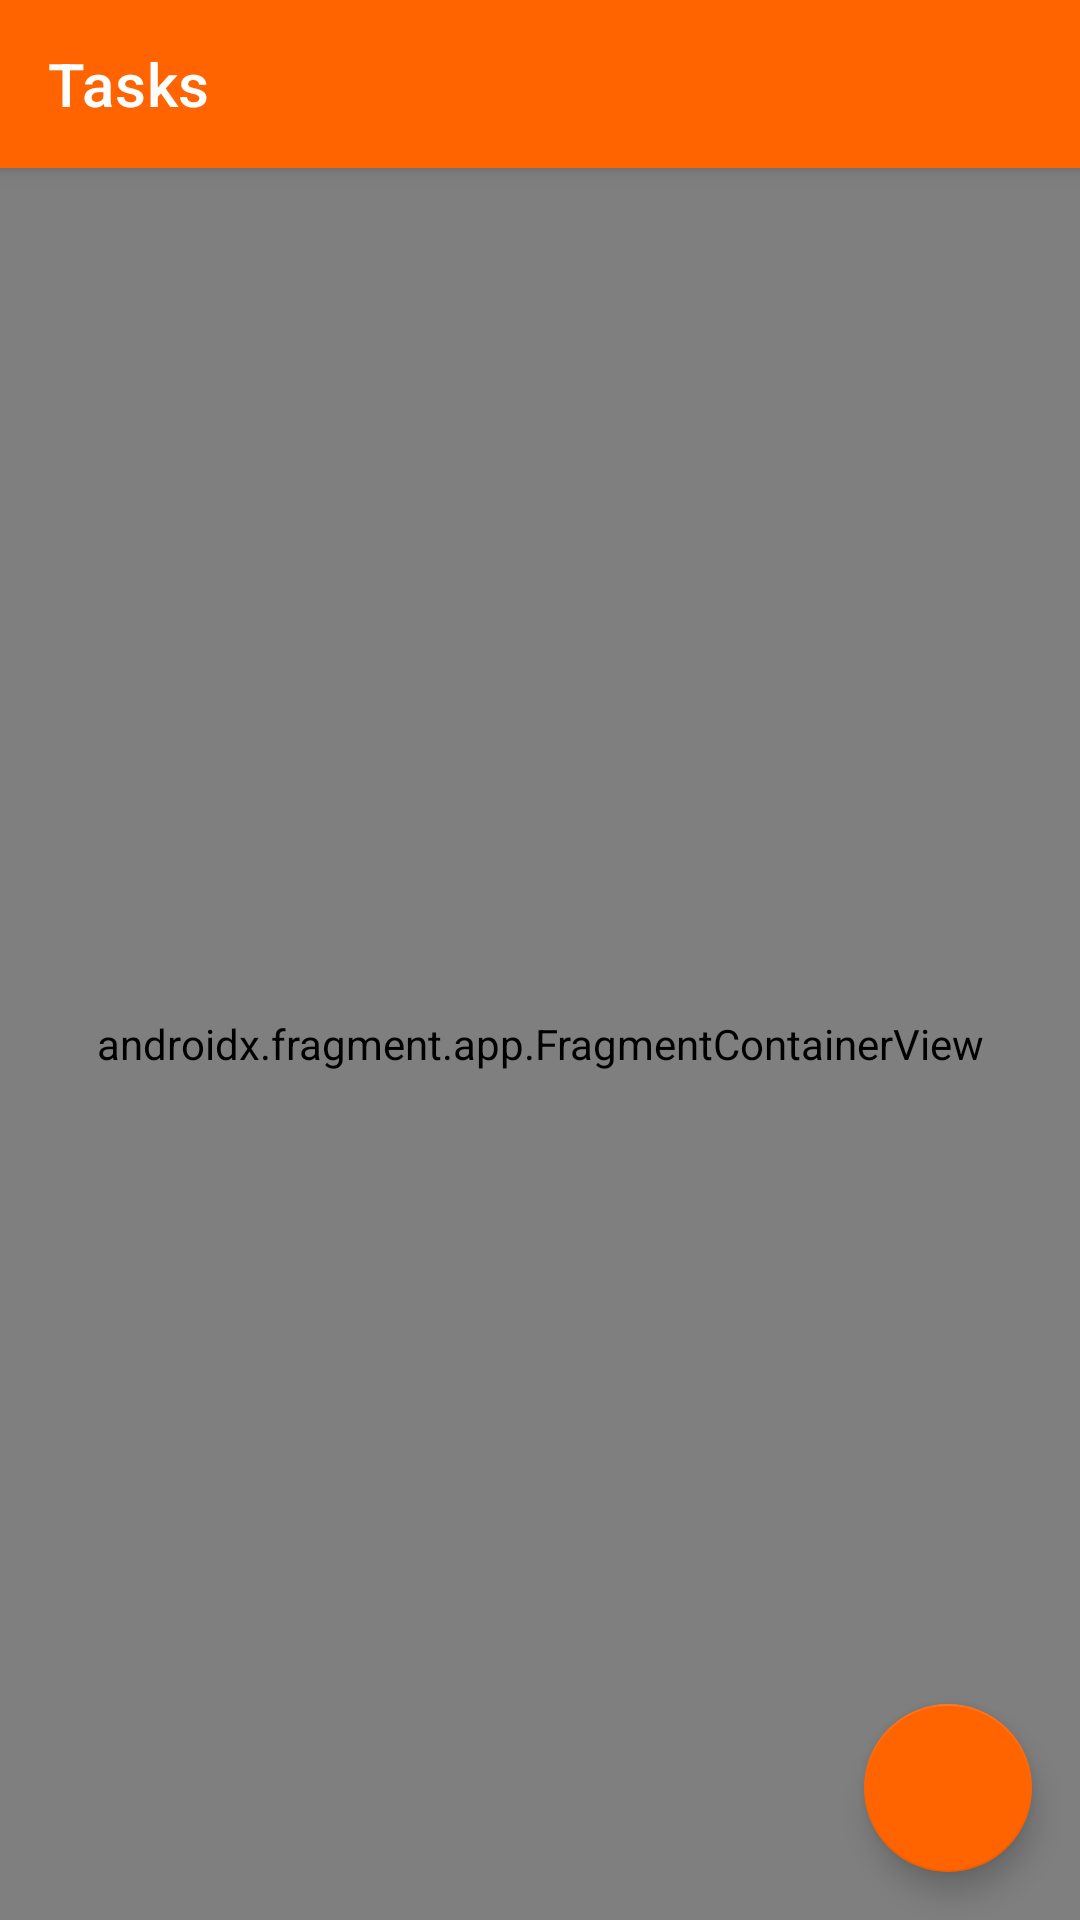

Write the Android layout XML for this screen, with the resource values it uses.
<!-- AndroidManifest.xml: application theme Theme.TaskPhorse -->
<!-- res/layout/activity_main.xml -->
<?xml version="1.0" encoding="utf-8"?>
<androidx.coordinatorlayout.widget.CoordinatorLayout xmlns:android="http://schemas.android.com/apk/res/android"
    xmlns:app="http://schemas.android.com/apk/res-auto"
    xmlns:tools="http://schemas.android.com/tools"
    android:layout_width="match_parent"
    android:layout_height="match_parent"
    tools:context=".MainActivity">

    <com.google.android.material.appbar.AppBarLayout
        android:layout_width="match_parent"
        android:layout_height="wrap_content"
        android:theme="@style/Theme.TaskPhorse.AppBarOverlay">

        <androidx.appcompat.widget.Toolbar
            android:id="@+id/toolbar"
            android:layout_width="match_parent"
            android:layout_height="?attr/actionBarSize"
            android:background="?attr/colorPrimary"
            app:popupTheme="@style/Theme.TaskPhorse.PopupOverlay"
            app:title="@string/title_activity_main" />

    </com.google.android.material.appbar.AppBarLayout>

    <androidx.fragment.app.FragmentContainerView
        android:id="@+id/fragmentContainerView"
        android:name="com.v0id.taskphorse.Fragments.TaskFragment"
        android:layout_width="match_parent"
        android:layout_height="match_parent"
        app:layout_behavior="com.google.android.material.appbar.AppBarLayout$ScrollingViewBehavior"
        app:layout_constraintBottom_toBottomOf="parent"
        app:layout_constraintEnd_toEndOf="parent"
        app:layout_constraintStart_toStartOf="parent"
        app:layout_constraintTop_toTopOf="parent" />

    <com.google.android.material.floatingactionbutton.FloatingActionButton
        android:id="@+id/fab"
        android:layout_width="wrap_content"
        android:layout_height="wrap_content"
        android:layout_gravity="bottom|end"
        android:layout_marginEnd="16dp"
        android:layout_marginBottom="16dp"
        app:srcCompat="@drawable/ic_add_round"
        app:tint="@color/white" />

</androidx.coordinatorlayout.widget.CoordinatorLayout>
<!-- resources referenced by this layout -->
<resources>
  <color name="white">#FFFFFFFF</color>
  <string name="title_activity_main">Tasks</string>
  <style name="Theme.TaskPhorse.AppBarOverlay" parent="ThemeOverlay.AppCompat.Dark.ActionBar" />
  <style name="Theme.TaskPhorse.PopupOverlay" parent="ThemeOverlay.AppCompat.Light" />
  <style name="Theme.TaskPhorse" parent="Theme.MaterialComponents.DayNight.DarkActionBar">
          
          <item name="colorPrimary">@color/orange_light</item>
          <item name="colorPrimaryVariant">@color/orange_dark</item>
  
  
          <item name="colorOnPrimary">@color/white</item>
          
          <item name="colorSecondary">@color/orange_light</item>
          <item name="colorSecondaryVariant">@color/orange_dark</item>
  
  
          <item name="colorOnSecondary">@color/black</item>
          
          <item name="android:statusBarColor" tools:targetApi="l">?attr/colorPrimaryVariant</item>
          
      </style>
  <color name="orange_light">#FF6400</color>
  <color name="orange_dark">#D95C0A</color>
  <color name="black">#FF000000</color>
</resources>
